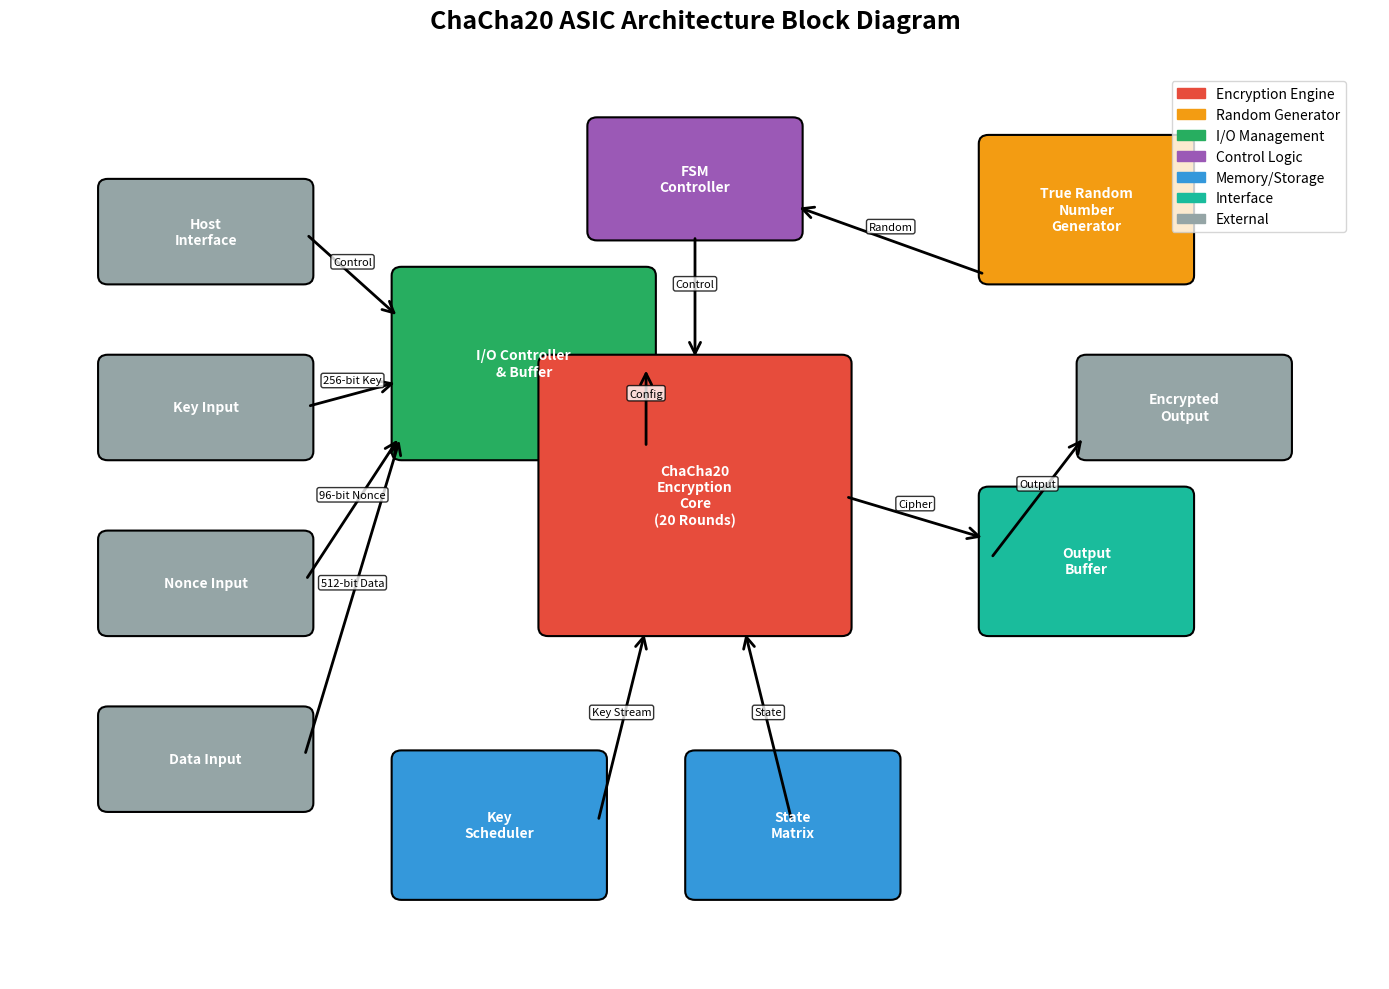
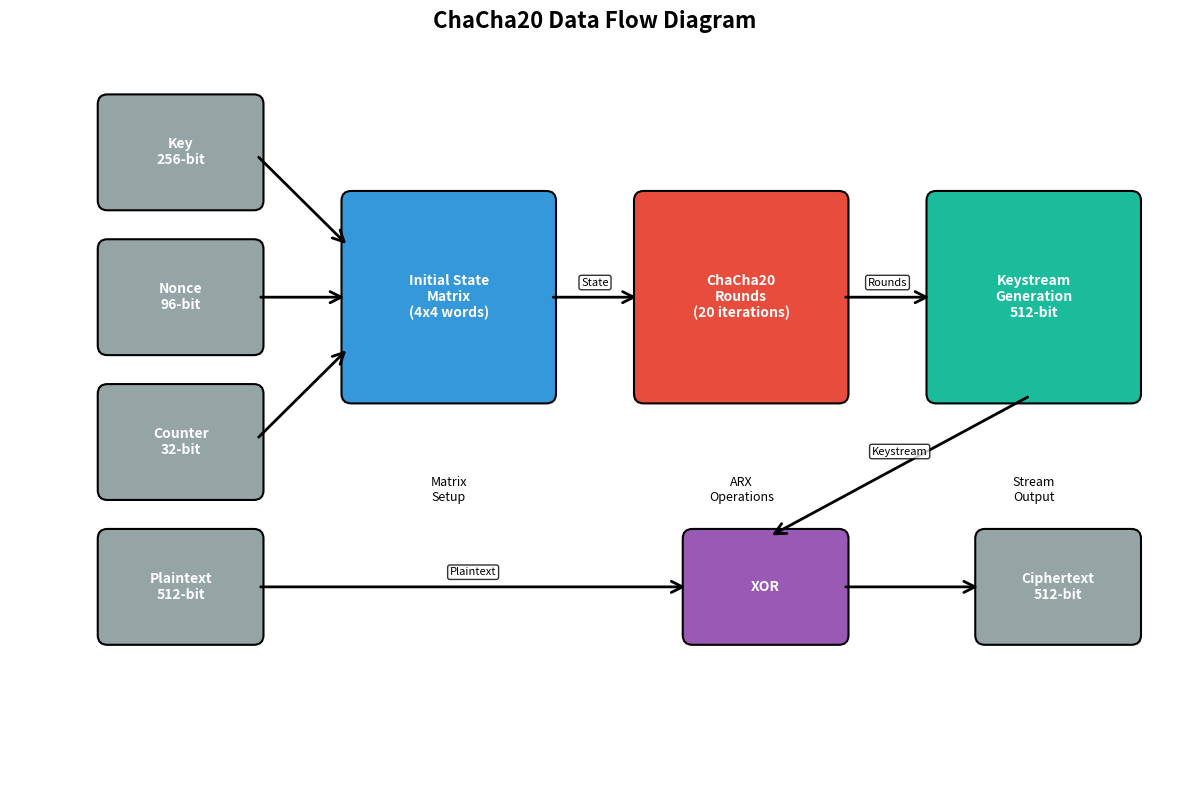

Write the Python code that produced these figures, in order.
"""
ChaCha20 ASIC Block Diagram Generator
Creates professional block diagrams for presentations
"""

import matplotlib.pyplot as plt
import matplotlib.patches as patches
from matplotlib.patches import FancyBboxPatch, ConnectionPatch
import numpy as np

class ChaCha20BlockDiagram:
    def __init__(self):
        self.colors = {
            'core': '#E74C3C',
            'trng': '#F39C12', 
            'io': '#27AE60',
            'fsm': '#9B59B6',
            'memory': '#3498DB',
            'interface': '#1ABC9C',
            'external': '#95A5A6'
        }
        
    def create_rounded_box(self, ax, x, y, width, height, text, color, text_color='white'):
        """Create a rounded rectangle with text"""
        box = FancyBboxPatch((x, y), width, height,
                           boxstyle="round,pad=0.1", 
                           facecolor=color, 
                           edgecolor='black',
                           linewidth=1.5)
        ax.add_patch(box)
        
        # Add text
        ax.text(x + width/2, y + height/2, text, 
               ha='center', va='center', 
               fontsize=10, fontweight='bold',
               color=text_color)
        
        return box
    
    def create_arrow(self, ax, start, end, text='', offset=0.1):
        """Create an arrow between two points"""
        arrow = ConnectionPatch(start, end, "data", "data",
                              arrowstyle="->", shrinkA=5, shrinkB=5,
                              mutation_scale=20, fc="black", ec="black",
                              linewidth=2)
        ax.add_patch(arrow)
        
        if text:
            mid_x = (start[0] + end[0]) / 2
            mid_y = (start[1] + end[1]) / 2 + offset
            ax.text(mid_x, mid_y, text, ha='center', va='bottom', 
                   fontsize=8, bbox=dict(boxstyle="round,pad=0.2", 
                   facecolor='white', alpha=0.8))
    
    def generate_architecture_diagram(self, filename="chacha20_block_diagram.png"):
        """Generate main architecture block diagram"""
        fig, ax = plt.subplots(figsize=(14, 10))
        
        # External interfaces
        self.create_rounded_box(ax, 1, 8, 2, 1, "Host\nInterface", self.colors['external'])
        self.create_rounded_box(ax, 1, 6, 2, 1, "Key Input", self.colors['external'])
        self.create_rounded_box(ax, 1, 4, 2, 1, "Nonce Input", self.colors['external'])
        self.create_rounded_box(ax, 1, 2, 2, 1, "Data Input", self.colors['external'])
        self.create_rounded_box(ax, 11, 6, 2, 1, "Encrypted\nOutput", self.colors['external'])
        
        # I/O Controller
        self.create_rounded_box(ax, 4, 6, 2.5, 2, "I/O Controller\n& Buffer", self.colors['io'])
        
        # FSM Controller (center top)
        self.create_rounded_box(ax, 6, 8.5, 2, 1.2, "FSM\nController", self.colors['fsm'])
        
        # ChaCha20 Core (center)
        self.create_rounded_box(ax, 5.5, 4, 3, 3, "ChaCha20\nEncryption\nCore\n(20 Rounds)", self.colors['core'])
        
        # TRNG
        self.create_rounded_box(ax, 10, 8, 2, 1.5, "True Random\nNumber\nGenerator", self.colors['trng'])
        
        # Internal components
        self.create_rounded_box(ax, 4, 1, 2, 1.5, "Key\nScheduler", self.colors['memory'])
        self.create_rounded_box(ax, 7, 1, 2, 1.5, "State\nMatrix", self.colors['memory'])
        self.create_rounded_box(ax, 10, 4, 2, 1.5, "Output\nBuffer", self.colors['interface'])
        
        # Add arrows with labels
        # Input flows
        self.create_arrow(ax, (3, 8.5), (4, 7.5), "Control")
        self.create_arrow(ax, (3, 6.5), (4, 6.8), "256-bit Key")
        self.create_arrow(ax, (3, 4.5), (4, 6.2), "96-bit Nonce")
        self.create_arrow(ax, (3, 2.5), (4, 6.2), "512-bit Data")
        
        # Internal flows
        self.create_arrow(ax, (6.5, 6), (6.5, 7), "Config")
        self.create_arrow(ax, (7, 8.5), (7, 7), "Control")
        self.create_arrow(ax, (6, 1.75), (6.5, 4), "Key Stream")
        self.create_arrow(ax, (8, 1.75), (7.5, 4), "State")
        self.create_arrow(ax, (8.5, 5.5), (10, 5), "Cipher")
        
        # TRNG connection
        self.create_arrow(ax, (10, 8), (8, 8.8), "Random")
        
        # Output flow
        self.create_arrow(ax, (10, 4.75), (11, 6.2), "Output")
        
        # Add title and labels
        ax.set_xlim(0, 14)
        ax.set_ylim(0, 10.5)
        ax.set_title('ChaCha20 ASIC Architecture Block Diagram', 
                    fontsize=18, fontweight='bold', pad=20)
        
        # Remove axes
        ax.set_xticks([])
        ax.set_yticks([])
        ax.spines['top'].set_visible(False)
        ax.spines['right'].set_visible(False)
        ax.spines['bottom'].set_visible(False)
        ax.spines['left'].set_visible(False)
        
        # Add legend
        legend_elements = [
            patches.Patch(color=self.colors['core'], label='Encryption Engine'),
            patches.Patch(color=self.colors['trng'], label='Random Generator'),
            patches.Patch(color=self.colors['io'], label='I/O Management'),
            patches.Patch(color=self.colors['fsm'], label='Control Logic'),
            patches.Patch(color=self.colors['memory'], label='Memory/Storage'),
            patches.Patch(color=self.colors['interface'], label='Interface'),
            patches.Patch(color=self.colors['external'], label='External')
        ]
        ax.legend(handles=legend_elements, loc='upper right', 
                 bbox_to_anchor=(0.98, 0.98), fontsize=10)
        
        plt.tight_layout()
        plt.savefig(filename, dpi=300, bbox_inches='tight')
        print(f"Generated: {filename}")
        return fig
    
    def generate_dataflow_diagram(self, filename="chacha20_dataflow.png"):
        """Generate data flow diagram"""
        fig, ax = plt.subplots(figsize=(12, 8))
        
        # Input stage
        self.create_rounded_box(ax, 1, 6, 1.5, 1, "Key\n256-bit", self.colors['external'])
        self.create_rounded_box(ax, 1, 4.5, 1.5, 1, "Nonce\n96-bit", self.colors['external'])
        self.create_rounded_box(ax, 1, 3, 1.5, 1, "Counter\n32-bit", self.colors['external'])
        self.create_rounded_box(ax, 1, 1.5, 1.5, 1, "Plaintext\n512-bit", self.colors['external'])
        
        # Processing stages
        self.create_rounded_box(ax, 3.5, 4, 2, 2, "Initial State\nMatrix\n(4x4 words)", self.colors['memory'])
        self.create_rounded_box(ax, 6.5, 4, 2, 2, "ChaCha20\nRounds\n(20 iterations)", self.colors['core'])
        self.create_rounded_box(ax, 9.5, 4, 2, 2, "Keystream\nGeneration\n512-bit", self.colors['interface'])
        
        # XOR operation
        self.create_rounded_box(ax, 7, 1.5, 1.5, 1, "XOR", self.colors['fsm'])
        
        # Output
        self.create_rounded_box(ax, 10, 1.5, 1.5, 1, "Ciphertext\n512-bit", self.colors['external'])
        
        # Data flow arrows
        self.create_arrow(ax, (2.5, 6.5), (3.5, 5.5), "")
        self.create_arrow(ax, (2.5, 5), (3.5, 5), "")
        self.create_arrow(ax, (2.5, 3.5), (3.5, 4.5), "")
        
        self.create_arrow(ax, (5.5, 5), (6.5, 5), "State")
        self.create_arrow(ax, (8.5, 5), (9.5, 5), "Rounds")
        self.create_arrow(ax, (10.5, 4), (7.75, 2.5), "Keystream")
        
        self.create_arrow(ax, (2.5, 2), (7, 2), "Plaintext")
        self.create_arrow(ax, (8.5, 2), (10, 2), "")
        
        # Add process labels
        ax.text(4.5, 3, "Matrix\nSetup", ha='center', va='center', 
               fontsize=9, style='italic')
        ax.text(7.5, 3, "ARX\nOperations", ha='center', va='center', 
               fontsize=9, style='italic')
        ax.text(10.5, 3, "Stream\nOutput", ha='center', va='center', 
               fontsize=9, style='italic')
        
        ax.set_xlim(0, 12)
        ax.set_ylim(0, 7.5)
        ax.set_title('ChaCha20 Data Flow Diagram', 
                    fontsize=16, fontweight='bold', pad=20)
        
        # Remove axes
        ax.set_xticks([])
        ax.set_yticks([])
        for spine in ax.spines.values():
            spine.set_visible(False)
        
        plt.tight_layout()
        plt.savefig(filename, dpi=300, bbox_inches='tight')
        print(f"Generated: {filename}")
        return fig

def main():
    print("ChaCha20 ASIC Block Diagram Generator")
    print("=" * 42)
    
    diagram_gen = ChaCha20BlockDiagram()
    
    print("Generating architecture block diagram...")
    diagram_gen.generate_architecture_diagram()
    
    print("Generating data flow diagram...")
    diagram_gen.generate_dataflow_diagram()
    
    print("All block diagrams generated successfully!")
    print("Files created:")
    print("  - chacha20_block_diagram.png")
    print("  - chacha20_dataflow.png")

if __name__ == "__main__":
    main()
